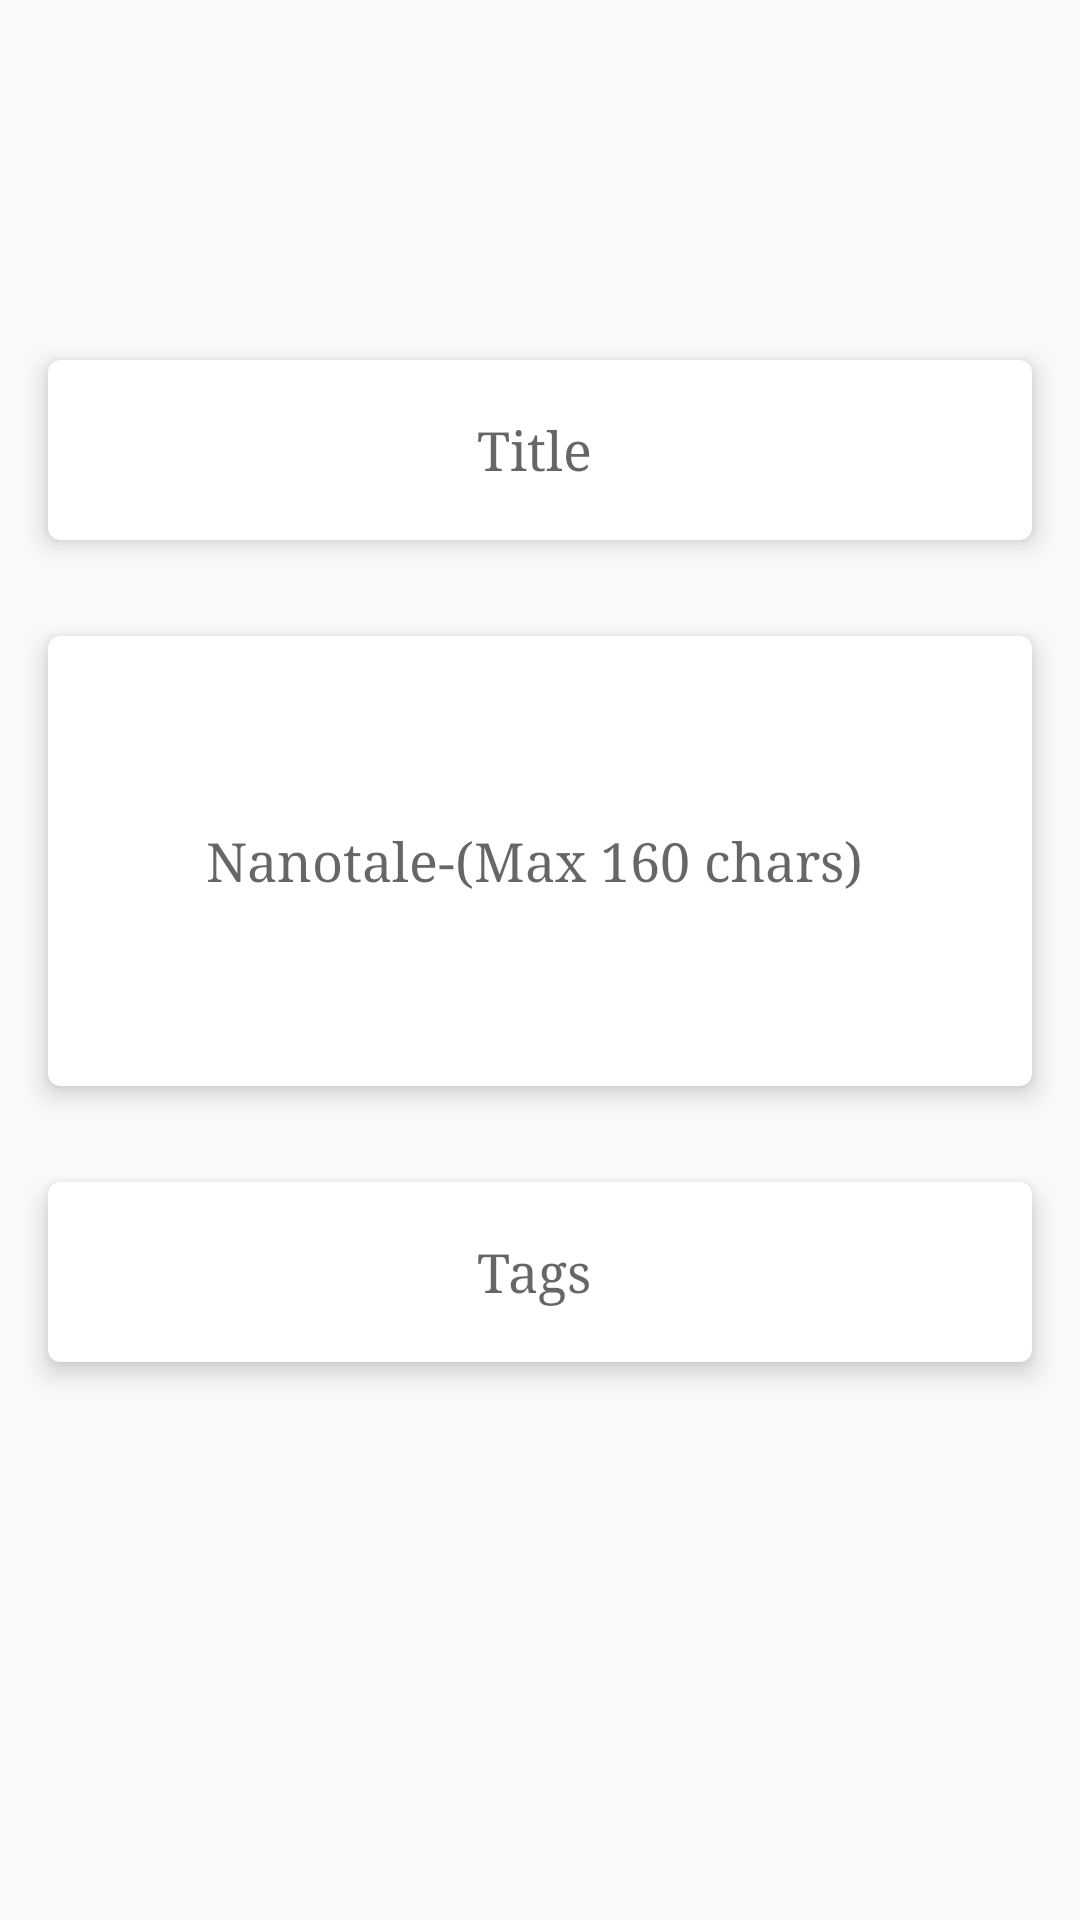

Write the Android layout XML for this screen, with the resource values it uses.
<!-- AndroidManifest.xml: application theme AppTheme -->
<!-- res/layout/fragment_compose.xml -->
<RelativeLayout android:layout_width="match_parent"
    android:layout_height="match_parent"
    xmlns:android="http://schemas.android.com/apk/res/android"
    xmlns:app="http://schemas.android.com/apk/res-auto">

     <android.support.v7.widget.CardView
         android:layout_width="match_parent"
         android:layout_height="60dp"
         app:cardCornerRadius="4dp"
         app:cardElevation="5dp"
         android:layout_marginTop="120dp"
         android:layout_alignParentTop="true"
         android:layout_marginLeft="16dp"
         android:layout_marginRight="16dp"
         android:layout_marginStart="16dp"
         android:layout_marginEnd="16dp"
         android:layout_marginBottom="16dp"
         android:id="@+id/card_1"
         >
         <EditText
             android:id="@+id/title_text"
             android:layout_width="match_parent"
             android:layout_height="wrap_content"
             android:background="@null"
             android:gravity="center"
             android:inputType="textMultiLine|textCapSentences"
             android:overScrollMode="always"
             android:scrollbarStyle="insideInset"
             android:scrollbars="vertical"
             android:lines="4"
             android:maxLength="70"
             android:hint="Title"
             android:textAppearance="?android:attr/textAppearanceMedium"
             android:scrollHorizontally="false" />


     </android.support.v7.widget.CardView>

    <android.support.v7.widget.CardView
        android:layout_width="match_parent"
        android:layout_height="150dp"
        app:cardCornerRadius="4dp"
        app:cardElevation="5dp"
        android:layout_below="@id/card_1"
        android:layout_margin="16dp"
        android:id="@+id/card_2"
        >

        <EditText
            android:id="@+id/caption_text"
            android:layout_width="match_parent"
            android:layout_height="wrap_content"
            android:background="@null"
            android:gravity="center"
            android:inputType="textMultiLine|textCapSentences"
            android:overScrollMode="always"
            android:scrollbarStyle="insideInset"
            android:scrollbars="vertical"
            android:lines="10"
            android:layout_centerVertical="true"
            android:maxLength="160"
            android:hint="Nanotale-(Max 160 chars)"
            android:textAppearance="?android:attr/textAppearanceMedium"
            android:scrollHorizontally="false" />
    </android.support.v7.widget.CardView>

    <android.support.v7.widget.CardView
        android:layout_width="match_parent"
        android:layout_height="60dp"
        app:cardCornerRadius="4dp"
        app:cardElevation="5dp"
        android:layout_below="@id/card_2"
        android:layout_margin="16dp"
        android:id="@+id/card_3"
        >

        <EditText
            android:id="@+id/tags"
            android:layout_width="match_parent"
            android:layout_height="wrap_content"
            android:background="@null"
            android:gravity="center"
            android:inputType="textMultiLine|textCapSentences"
            android:overScrollMode="always"
            android:scrollbarStyle="insideInset"
            android:scrollbars="vertical"
            android:lines="4"
            android:maxLength="70"
            android:hint="Tags"
            android:textAppearance="?android:attr/textAppearanceMedium"
            android:scrollHorizontally="false" />
    </android.support.v7.widget.CardView>


    </RelativeLayout>
<!-- resources referenced by this layout -->
<resources>
  <style name="AppTheme" parent="Theme.AppCompat.Light.DarkActionBar">
          
          <item name="colorPrimary">@color/colorPrimary</item>
          <item name="android:typeface">serif</item>
          <item name="colorPrimaryDark">@color/colorPrimaryDark</item>
          <item name="colorAccent">@color/colorAccent</item>
      </style>
  <color name="colorPrimary">#4484ce</color>
  <color name="colorPrimaryDark">#4484ce</color>
  <color name="colorAccent">#4484ce</color>
</resources>
